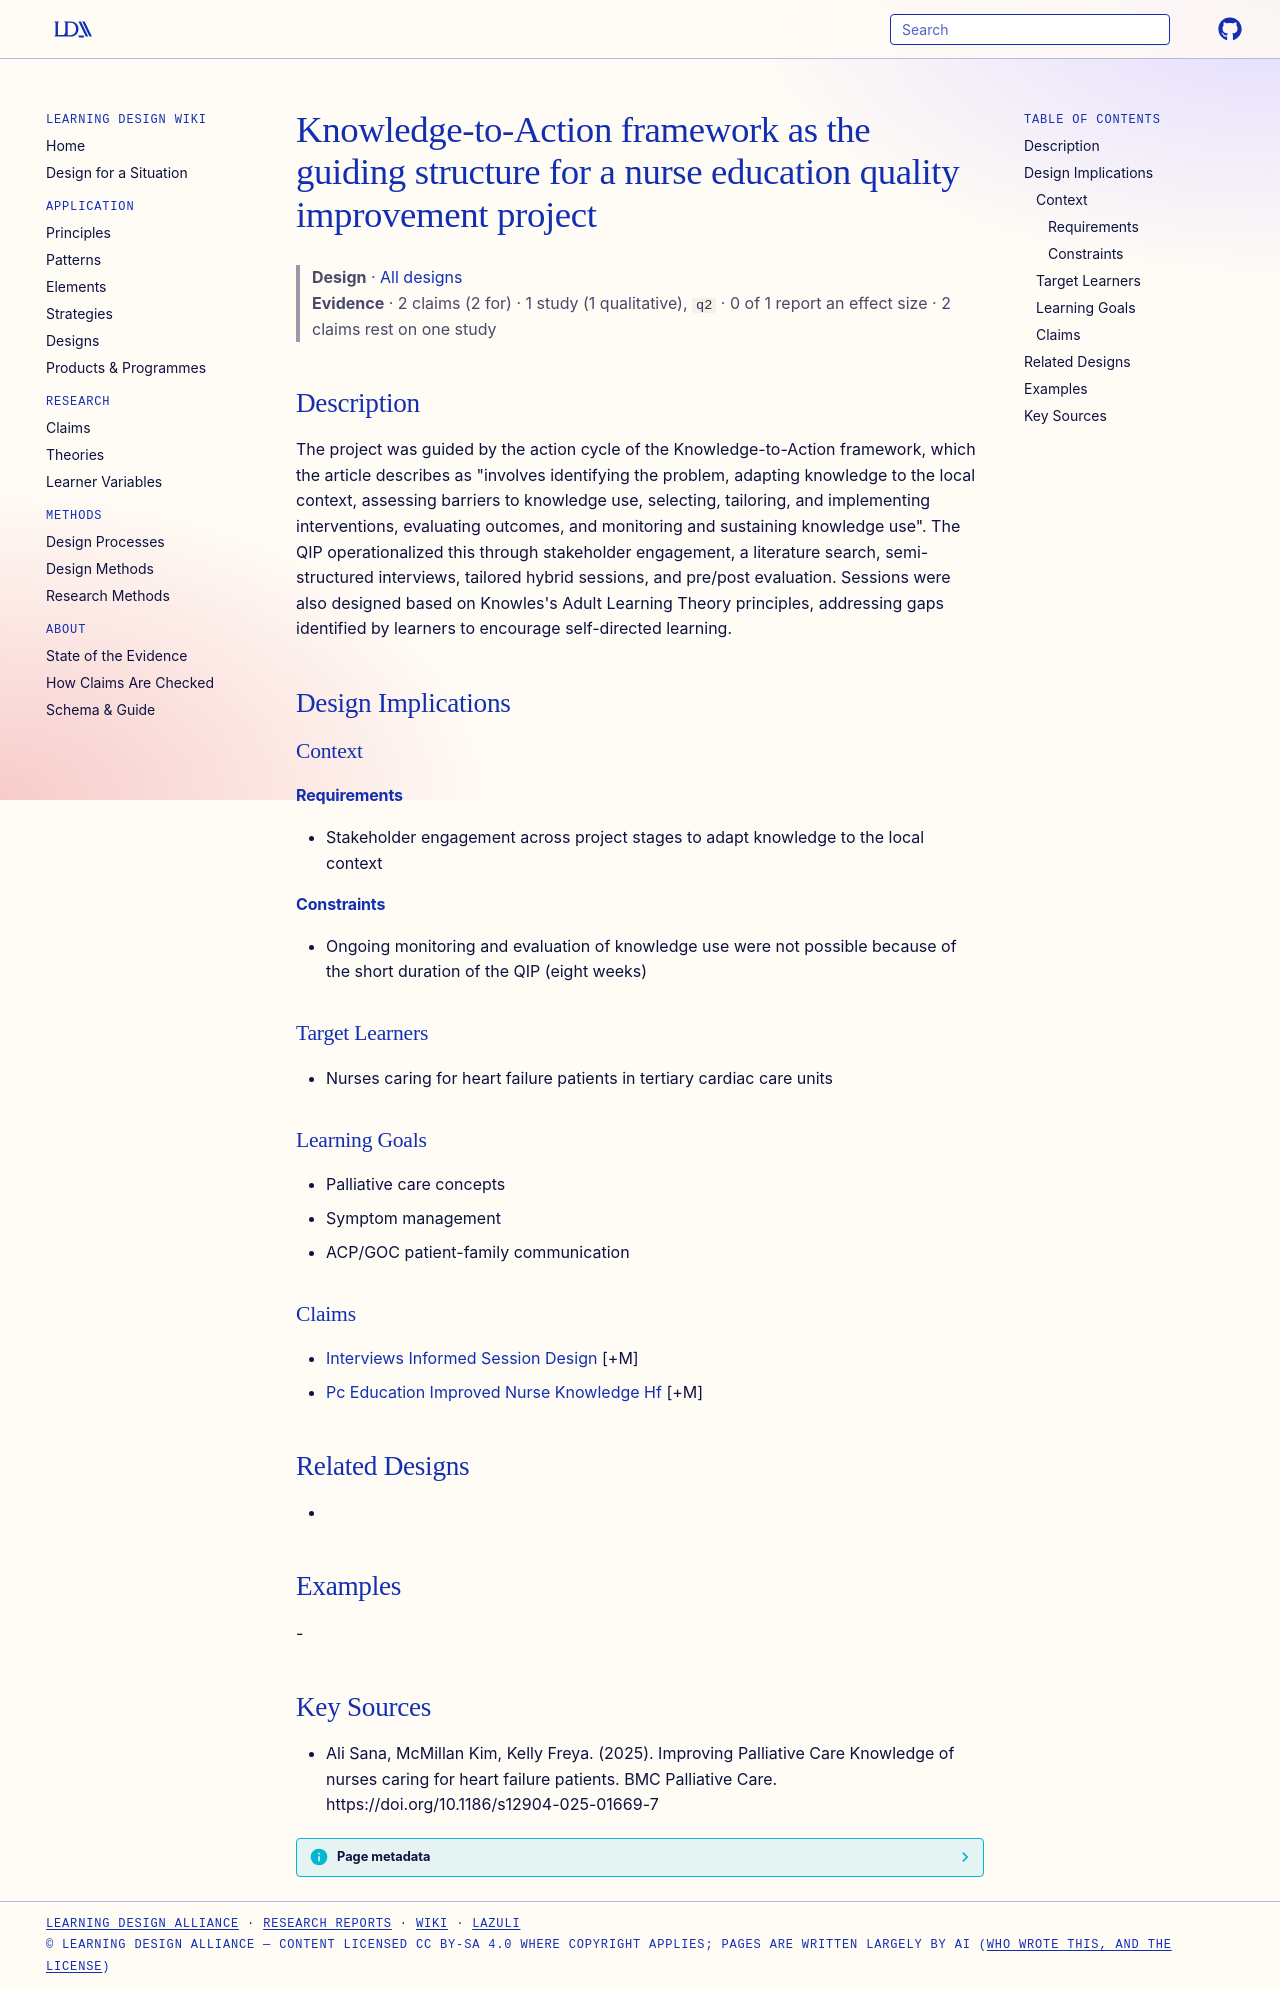

repository: Learning-Design-Alliance/learning-wiki · page: designs/kta-framework-nurse-pc-education-qip/index.html · generator: mkdocs

---
type: design
id: kta-framework-nurse-pc-education-qip
title: Knowledge-to-Action framework as the guiding structure for a nurse education quality improvement project
description: "The project was guided by the action cycle of the Knowledge-to-Action framework, which the article describes as \"involves identifying the problem, adapting knowledge to the local context, assessing barriers to knowled..."
status: review
generated:
  by: "process:settle-candidates"
  at: 2026-11-07
sources:
  - id: ali-sana-2025
    resource: "https://doi.org/10.1186/s12904-025-01669-7"
    title: "Ali Sana, McMillan Kim, Kelly Freya. (2025). Improving Palliative Care Knowledge of nurses caring for heart failure patients. BMC Palliative Care. https://doi.org/10.1186/s12904-025-01669-7"
    author: Ali Sana, McMillan Kim, Kelly Freya
---

# Knowledge-to-Action framework as the guiding structure for a nurse education quality improvement project

> **Design** · [All designs](index.md)
> **Evidence** · 2 claims (2 for) · 1 study (1 qualitative), `q2` · 0 of 1 report an effect size · 2 claims rest on one study

## Description
The project was guided by the action cycle of the Knowledge-to-Action framework, which the article describes as "involves identifying the problem, adapting knowledge to the local context, assessing barriers to knowledge use, selecting, tailoring, and implementing interventions, evaluating outcomes, and monitoring and sustaining knowledge use". The QIP operationalized this through stakeholder engagement, a literature search, semi-structured interviews, tailored hybrid sessions, and pre/post evaluation. Sessions were also designed based on Knowles's Adult Learning Theory principles, addressing gaps identified by learners to encourage self-directed learning.

## Design Implications

### Context
#### Requirements
- Stakeholder engagement across project stages to adapt knowledge to the local context
#### Constraints
- Ongoing monitoring and evaluation of knowledge use were not possible because of the short duration of the QIP (eight weeks)

### Target Learners
- Nurses caring for heart failure patients in tertiary cardiac care units

### Learning Goals
- Palliative care concepts
- Symptom management
- ACP/GOC patient-family communication

### Claims
- [Interviews Informed Session Design](../claims/interviews-informed-session-design.md) [+M]
- [Pc Education Improved Nurse Knowledge Hf](../claims/pc-education-improved-nurse-knowledge-hf.md) [+M]

## Related Designs
- 

## Examples
-

## Key Sources
- Ali Sana, McMillan Kim, Kelly Freya. (2025). Improving Palliative Care Knowledge of nurses caring for heart failure patients. BMC Palliative Care. https://doi.org/10.1186/s12904-025-01669-7
